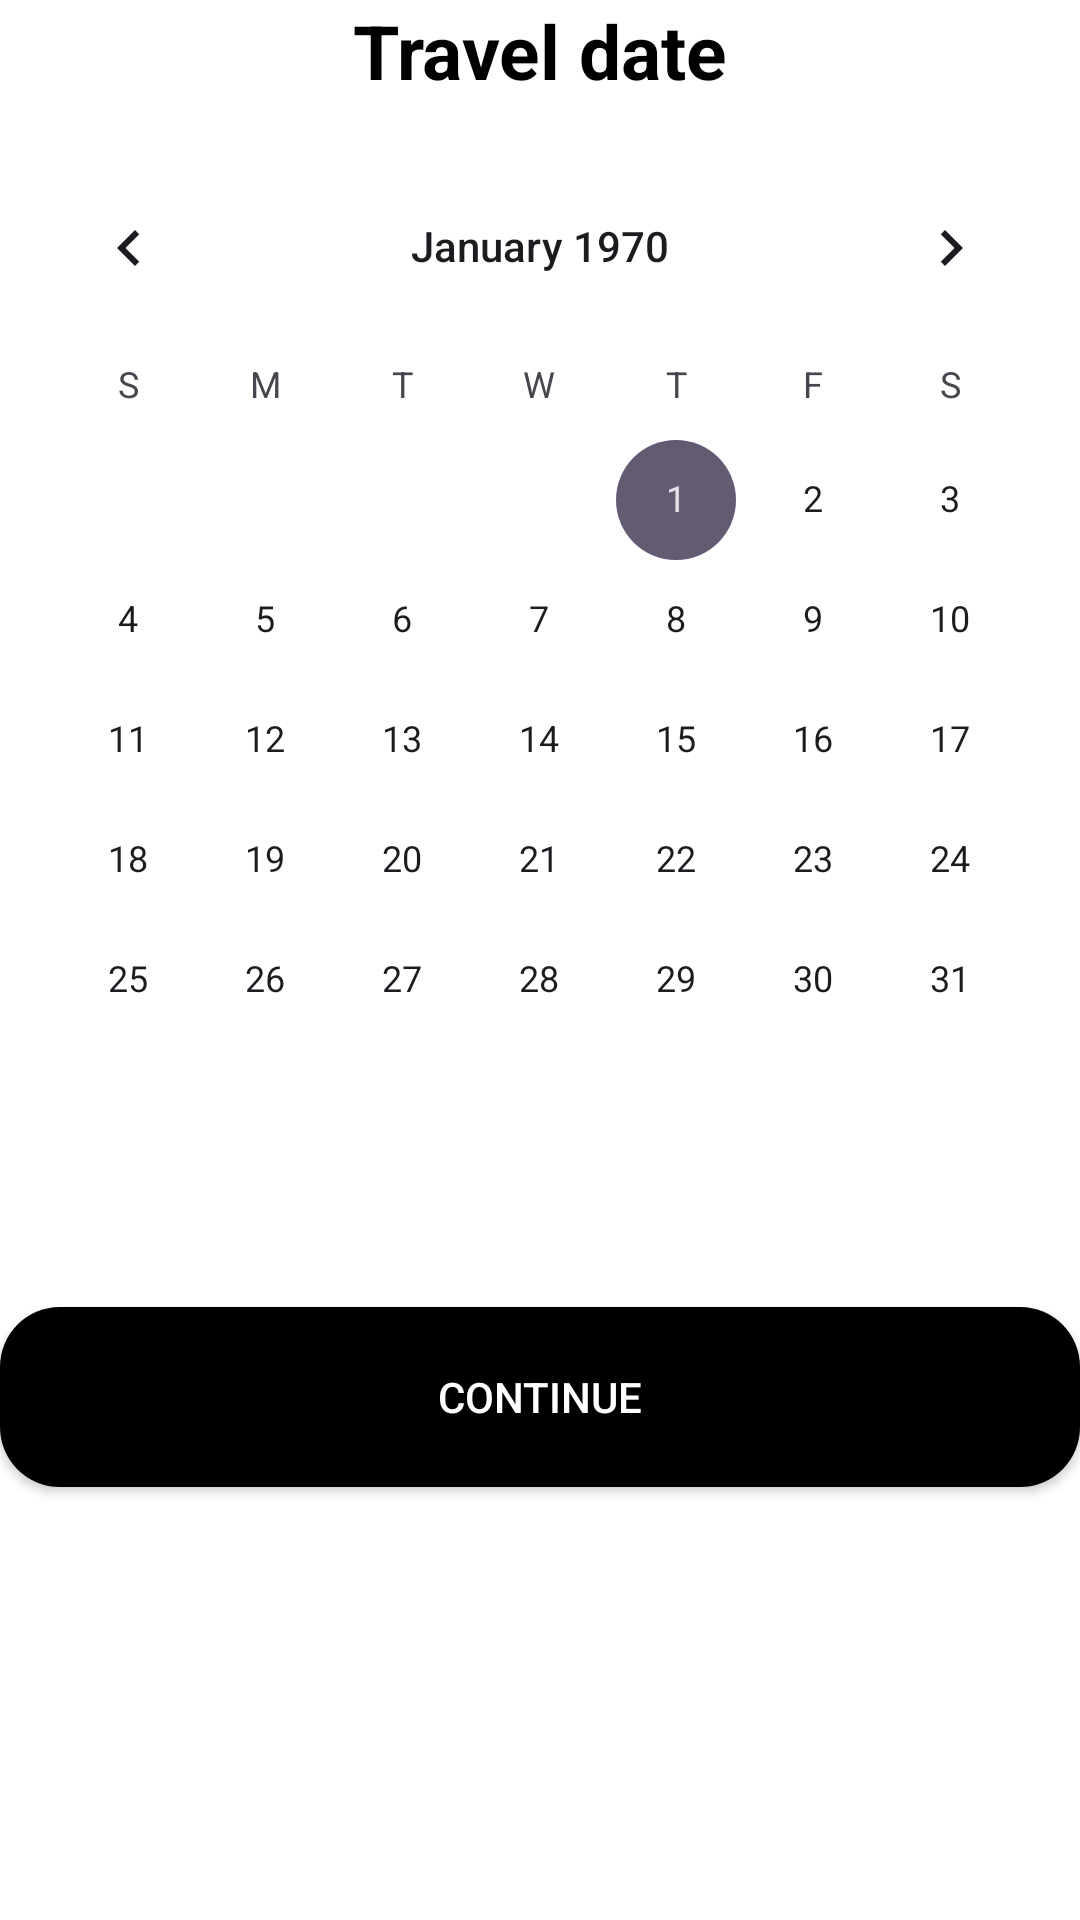

The Android layout XML behind this screen, and the referenced resources:
<!-- AndroidManifest.xml: application theme Theme.MyApplication -->
<!-- res/layout/fragment_step3.xml -->
<?xml version="1.0" encoding="utf-8"?>
<androidx.constraintlayout.widget.ConstraintLayout xmlns:android="http://schemas.android.com/apk/res/android"
    xmlns:app="http://schemas.android.com/apk/res-auto"
    xmlns:tools="http://schemas.android.com/tools"
    android:layout_width="match_parent"
    android:layout_height="match_parent"
    android:layout_marginHorizontal="15dp"
    tools:context=".view.Fragment.Step3">

    <TextView
        android:id="@+id/textView13"
        android:layout_width="match_parent"
        android:layout_height="wrap_content"
        android:text="Travel date"
        android:textColor="@color/black"
        android:textSize="25sp"
        android:textStyle="bold"
        android:textAlignment="center"
        app:layout_constraintEnd_toEndOf="parent"
        app:layout_constraintStart_toStartOf="parent"
        app:layout_constraintTop_toTopOf="parent">

    </TextView>

    <CalendarView
        android:id="@+id/calendarView"
        android:layout_width="match_parent"
        android:layout_height="wrap_content"
        android:layout_marginTop="15dp"
        app:layout_constraintEnd_toEndOf="parent"
        app:layout_constraintStart_toStartOf="parent"
        app:layout_constraintTop_toBottomOf="@+id/textView13" />

    <TextView
        android:id="@+id/affichedate"
        android:layout_width="match_parent"
        android:layout_height="wrap_content"
        android:text=""
        android:layout_marginTop="15dp"
        app:layout_constraintTop_toBottomOf="@+id/calendarView">

    </TextView>

    <androidx.appcompat.widget.AppCompatButton
        android:id="@+id/btncontinuer"
        android:layout_width="match_parent"
        android:layout_height="60dp"
        android:background="@drawable/button_raduis_background"
        android:text="Continue"
        android:layout_marginTop="15dp"
        android:textColor="@color/white"
        app:layout_constraintEnd_toEndOf="parent"
        app:layout_constraintStart_toStartOf="parent"
        app:layout_constraintTop_toBottomOf="@+id/affichedate">

    </androidx.appcompat.widget.AppCompatButton>
</androidx.constraintlayout.widget.ConstraintLayout>
<!-- resources referenced by this layout -->
<resources>
  <!-- drawable button_raduis_background (drawable) -->
  <?xml version="1.0" encoding="utf-8"?>
  <shape xmlns:android="http://schemas.android.com/apk/res/android" android:shape="rectangle">
      <solid android:color="@color/black"/>
      <corners android:radius="20dp"/>
      <stroke android:width="0dp"/>
  </shape>
  <style name="Theme.MyApplication" parent="Base.Theme.MyApplication" />
  <style name="Base.Theme.MyApplication" parent="Theme.Material3.DayNight.NoActionBar">
          <item name="android:windowBackground">@color/white</item>
          
          
  
      </style>
  <!-- not gathered from this repository: default colours our renderer supplied (Android Studio template values) -->
  <color name="black">#FF000000</color>
  <color name="white">#FFFFFFFF</color>
</resources>
